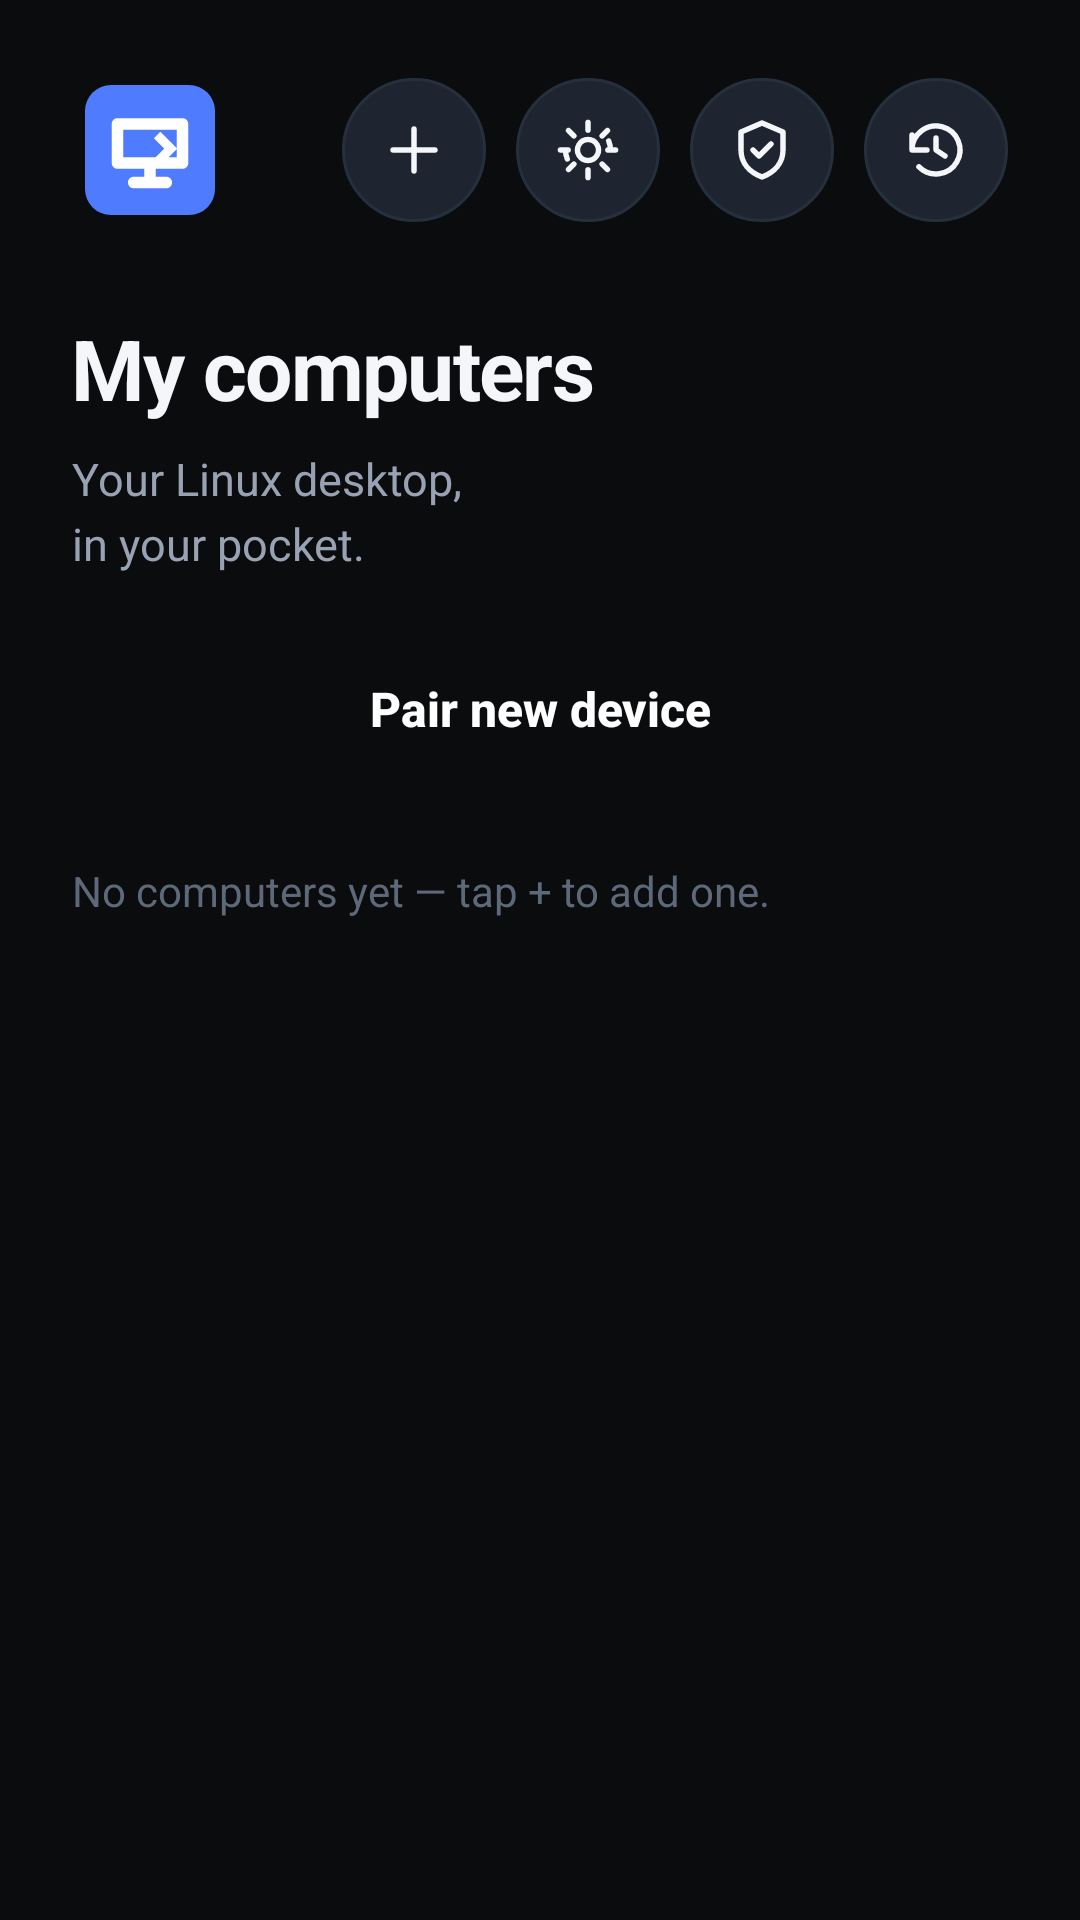

Write the Android layout XML for this screen, with the resource values it uses.
<!-- AndroidManifest.xml: application theme Theme.Remote -->
<!-- res/layout/activity_main.xml -->
<?xml version="1.0" encoding="utf-8"?>
<ScrollView xmlns:android="http://schemas.android.com/apk/res/android"
    android:layout_width="match_parent"
    android:layout_height="match_parent"
    android:fillViewport="true"
    android:background="@color/bg">

    <LinearLayout
        android:layout_width="match_parent"
        android:layout_height="wrap_content"
        android:orientation="vertical"
        android:padding="24dp">

        <LinearLayout
            android:layout_width="match_parent"
            android:layout_height="wrap_content"
            android:orientation="horizontal"
            android:gravity="center_vertical">

            <ImageView
                android:layout_width="52dp"
                android:layout_height="52dp"
                android:src="@drawable/ic_logo" />

            <Space
                android:layout_width="0dp"
                android:layout_height="1dp"
                android:layout_weight="1" />

            <ImageButton
                android:id="@+id/btn_add"
                android:layout_width="48dp"
                android:layout_height="48dp"
                android:background="@drawable/bg_icon_btn"
                android:src="@drawable/ic_add"
                android:contentDescription="@string/add"
                android:padding="12dp" />

            <ImageButton
                android:id="@+id/btn_settings"
                android:layout_width="48dp"
                android:layout_height="48dp"
                android:layout_marginStart="10dp"
                android:background="@drawable/bg_icon_btn"
                android:src="@drawable/ic_settings"
                android:contentDescription="@string/settings"
                android:padding="12dp" />

            <ImageButton
                android:id="@+id/btn_security"
                android:layout_width="48dp"
                android:layout_height="48dp"
                android:layout_marginStart="10dp"
                android:background="@drawable/bg_icon_btn"
                android:src="@drawable/ic_shield"
                android:contentDescription="@string/security_center"
                android:padding="12dp" />

            <ImageButton
                android:id="@+id/btn_history"
                android:layout_width="48dp"
                android:layout_height="48dp"
                android:layout_marginStart="10dp"
                android:background="@drawable/bg_icon_btn"
                android:src="@drawable/ic_history"
                android:contentDescription="@string/session_history"
                android:padding="12dp" />
        </LinearLayout>

        <TextView
            style="@style/RemoteTitle"
            android:layout_width="wrap_content"
            android:layout_height="wrap_content"
            android:layout_marginTop="28dp"
            android:text="@string/my_computers" />

        <TextView
            style="@style/RemoteSubtitle"
            android:layout_width="wrap_content"
            android:layout_height="wrap_content"
            android:layout_marginTop="8dp"
            android:text="@string/tagline" />

        <Button
            android:id="@+id/btn_pair"
            android:layout_width="match_parent"
            android:layout_height="wrap_content"
            android:layout_marginTop="16dp"
            android:text="@string/pair_title" />

        <LinearLayout
            android:id="@+id/saved_list"
            android:layout_width="match_parent"
            android:layout_height="wrap_content"
            android:orientation="vertical"
            android:layout_marginTop="18dp" />

        <TextView
            android:id="@+id/empty_saved"
            android:layout_width="wrap_content"
            android:layout_height="wrap_content"
            android:layout_marginTop="4dp"
            android:text="@string/no_saved"
            android:textColor="@color/text_faint"
            android:textSize="14sp" />

    </LinearLayout>
</ScrollView>
<!-- resources referenced by this layout -->
<resources>
  <color name="bg">#0A0C0E</color>
  <color name="text_faint">#5D6878</color>
  <!-- drawable bg_icon_btn (drawable) -->
  <?xml version="1.0" encoding="utf-8"?>
  <shape xmlns:android="http://schemas.android.com/apk/res/android" android:shape="oval">
      <solid android:color="@color/surface2" />
      <stroke android:width="1dp" android:color="@color/divider" />
  </shape>
  <!-- drawable ic_add (drawable) -->
  <vector xmlns:android="http://schemas.android.com/apk/res/android"
      android:width="24dp" android:height="24dp"
      android:viewportWidth="24" android:viewportHeight="24">
      <path
          android:strokeColor="#F4F6F9"
          android:strokeWidth="1.8"
          android:strokeLineCap="round"
          android:fillColor="#00000000"
          android:pathData="M12,5 v14 M5,12 h14" />
  </vector>
  <!-- drawable ic_history (drawable) -->
  <vector xmlns:android="http://schemas.android.com/apk/res/android"
      android:width="24dp" android:height="24dp"
      android:viewportWidth="24" android:viewportHeight="24">
      <path
          android:strokeColor="#F4F6F9"
          android:strokeWidth="1.8"
          android:strokeLineCap="round"
          android:strokeLineJoin="round"
          android:fillColor="#00000000"
          android:pathData="M4,12 a8,8 0 1 1 2.3,5.6 M4,12 V7 M4,12 h5 M12,8 v4 l3,2" />
  </vector>
  <string name="add">Add</string>
  <string name="my_computers">My computers</string>
  <string name="no_saved">No computers yet — tap + to add one.</string>
  <string name="pair_title">Pair new device</string>
  <string name="security_center">Security center</string>
  <string name="session_history">Session history</string>
  <string name="settings">Settings</string>
  <string name="tagline">Your Linux desktop,\nin your pocket.</string>
  <style name="RemoteSubtitle">
          <item name="android:textColor">@color/text_dim</item>
          <item name="android:textSize">15sp</item>
          <item name="android:fontFamily">sans-serif</item>
          <item name="android:lineSpacingExtra">4dp</item>
      </style>
  <style name="RemoteTitle">
          <item name="android:textColor">@color/text</item>
          <item name="android:textSize">28sp</item>
          <item name="android:textStyle">bold</item>
          <item name="android:fontFamily">sans-serif</item>
          <item name="android:letterSpacing">-0.02</item>
      </style>
  <color name="surface2">#1E2530</color>
  <color name="divider">#26303D</color>
  <color name="text_dim">#98A2B3</color>
  <color name="text">#F4F6F9</color>
  <style name="RemoteEditText" parent="android:Widget.EditText">
          <item name="android:background">@drawable/bg_input</item>
          <item name="android:textColor">@color/text</item>
          <item name="android:textColorHint">@color/text_faint</item>
          <item name="android:padding">16dp</item>
          <item name="android:textSize">16sp</item>
          <item name="android:fontFamily">sans-serif</item>
      </style>
  <style name="RemoteButton" parent="android:Widget.Button">
          <item name="android:background">@drawable/bg_button</item>
          <item name="android:textColor">#FFFFFF</item>
          <item name="android:textSize">16sp</item>
          <item name="android:textStyle">bold</item>
          <item name="android:textAllCaps">false</item>
          <item name="android:fontFamily">sans-serif-medium</item>
          <item name="android:minHeight">58dp</item>
      </style>
  <style name="RemoteCheckBox" parent="android:Widget.CompoundButton.CheckBox">
          <item name="android:textColor">@color/text</item>
          <item name="android:fontFamily">sans-serif</item>
      </style>
  <!-- drawable bg_input (drawable) -->
  <?xml version="1.0" encoding="utf-8"?>
  <shape xmlns:android="http://schemas.android.com/apk/res/android" android:shape="rectangle">
      <solid android:color="@color/surface2" />
      <stroke android:width="1dp" android:color="@color/divider" />
      <corners android:radius="14dp" />
  </shape>
</resources>
